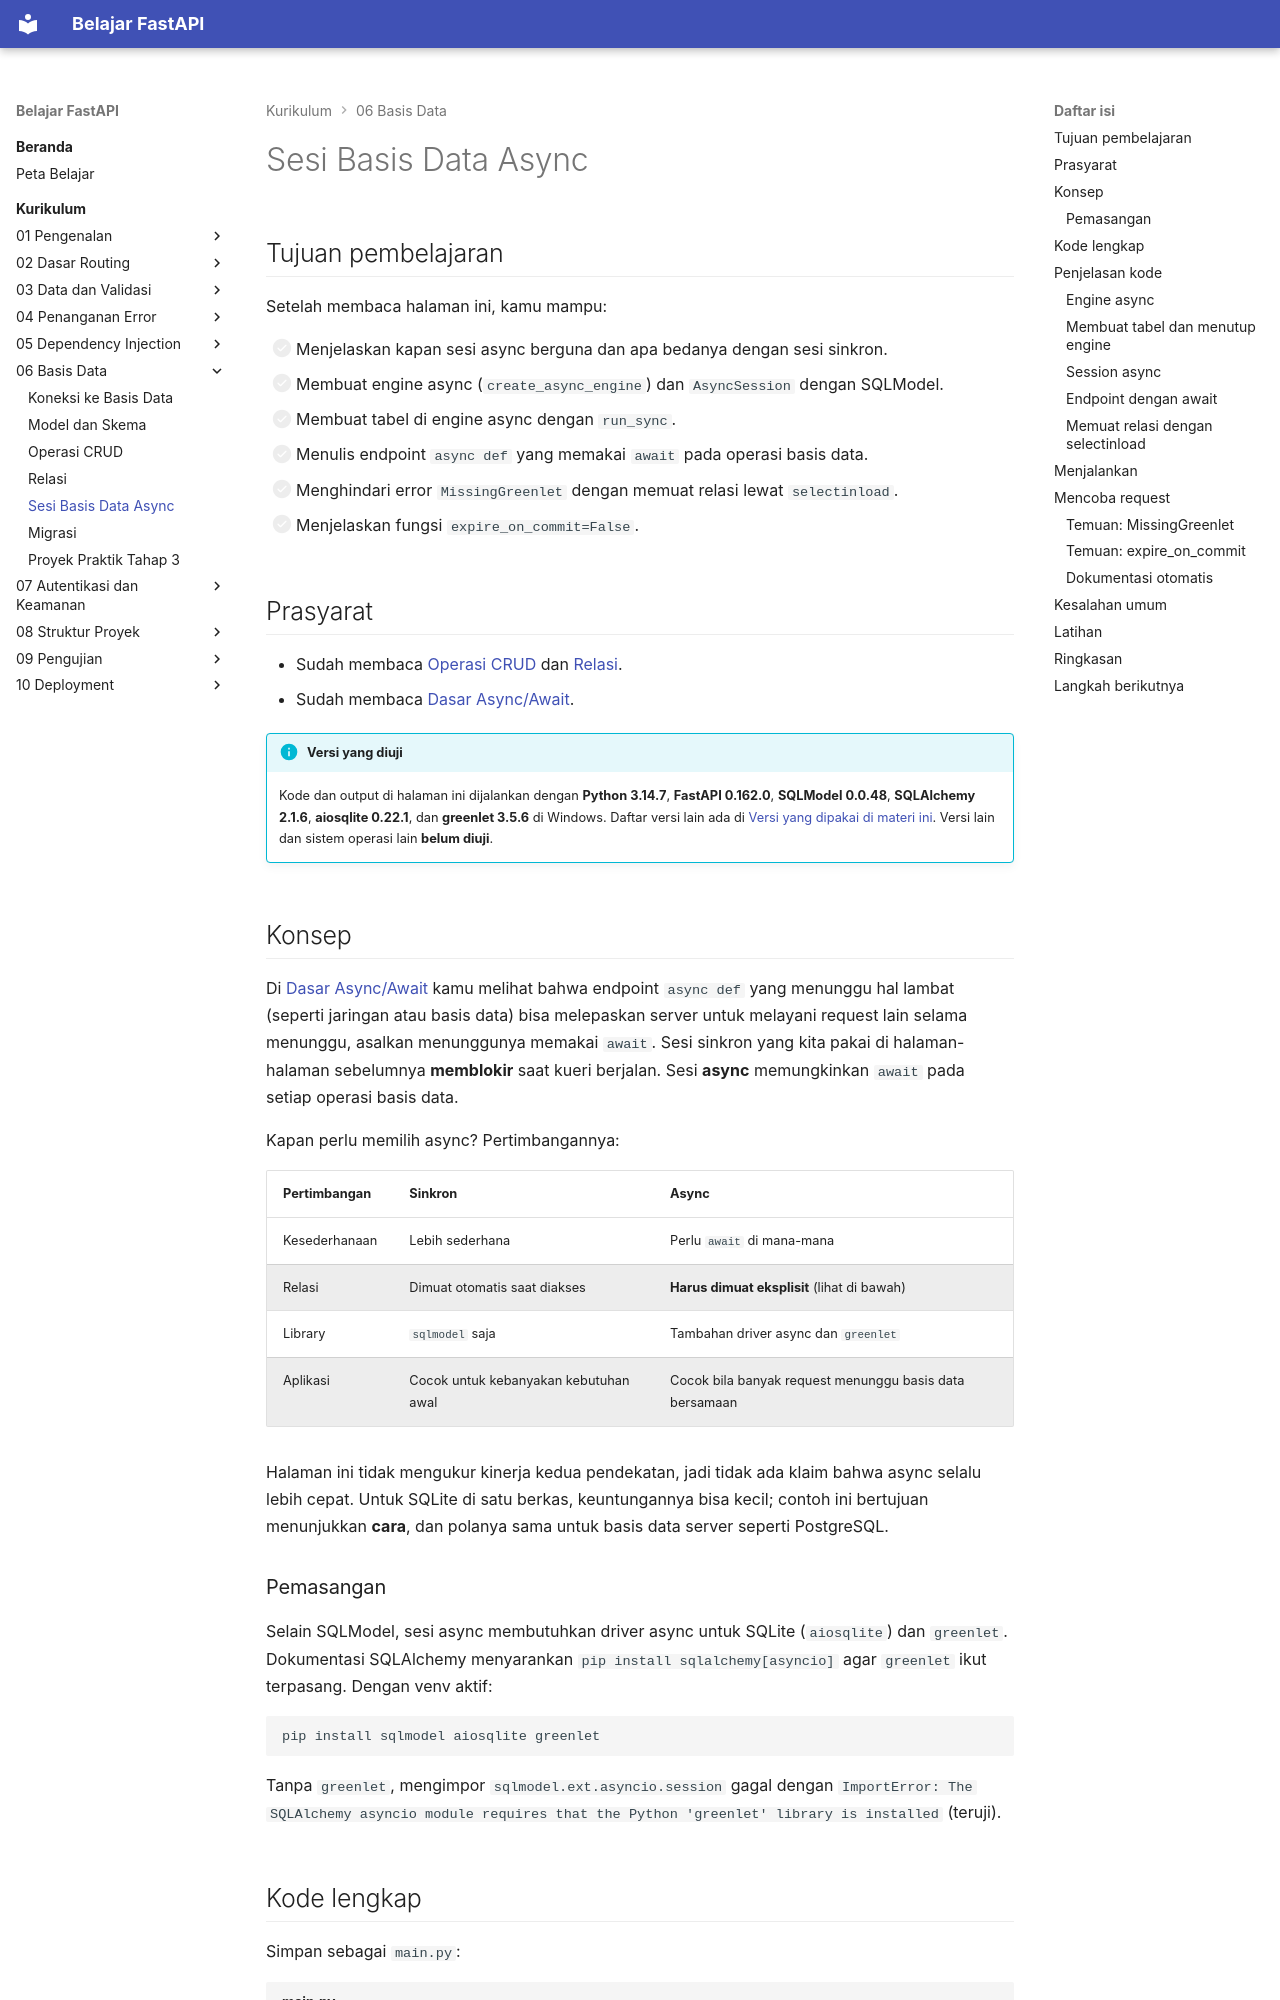

repository: TopekoX/materi-fastapi · page: curriculum/06-basis-data/sesi-async/index.html · generator: mkdocs

# Sesi Basis Data Async

## Tujuan pembelajaran

Setelah membaca halaman ini, kamu mampu:

- [ ] Menjelaskan kapan sesi async berguna dan apa bedanya dengan sesi sinkron.
- [ ] Membuat engine async (`create_async_engine`) dan `AsyncSession` dengan SQLModel.
- [ ] Membuat tabel di engine async dengan `run_sync`.
- [ ] Menulis endpoint `async def` yang memakai `await` pada operasi basis data.
- [ ] Menghindari error `MissingGreenlet` dengan memuat relasi lewat `selectinload`.
- [ ] Menjelaskan fungsi `expire_on_commit=False`.

## Prasyarat

- Sudah membaca [Operasi CRUD](operasi-crud.md) dan [Relasi](relasi.md).
- Sudah membaca [Dasar Async/Await](../02-dasar-routing/async-await.md).

!!! info "Versi yang diuji"
    Kode dan output di halaman ini dijalankan dengan **Python 3.14.7**, **FastAPI 0.162.0**, **SQLModel 0.0.48**, **SQLAlchemy 2.1.6**, **aiosqlite 0.22.1**, dan **greenlet 3.5.6** di Windows. Daftar versi lain ada di [Versi yang dipakai di materi ini](../01-pengenalan/instalasi-dan-venv.md#versi-yang-dipakai-di-materi-ini). Versi lain dan sistem operasi lain **belum diuji**.

## Konsep

Di [Dasar Async/Await](../02-dasar-routing/async-await.md) kamu melihat bahwa endpoint `async def` yang menunggu hal lambat (seperti jaringan atau basis data) bisa melepaskan server untuk melayani request lain selama menunggu, asalkan menunggunya memakai `await`. Sesi sinkron yang kita pakai di halaman-halaman sebelumnya **memblokir** saat kueri berjalan. Sesi **async** memungkinkan `await` pada setiap operasi basis data.

Kapan perlu memilih async? Pertimbangannya:

| Pertimbangan | Sinkron | Async |
|---|---|---|
| Kesederhanaan | Lebih sederhana | Perlu `await` di mana-mana |
| Relasi | Dimuat otomatis saat diakses | **Harus dimuat eksplisit** (lihat di bawah) |
| Library | `sqlmodel` saja | Tambahan driver async dan `greenlet` |
| Aplikasi | Cocok untuk kebanyakan kebutuhan awal | Cocok bila banyak request menunggu basis data bersamaan |

Halaman ini tidak mengukur kinerja kedua pendekatan, jadi tidak ada klaim bahwa async selalu lebih cepat. Untuk SQLite di satu berkas, keuntungannya bisa kecil; contoh ini bertujuan menunjukkan **cara**, dan polanya sama untuk basis data server seperti PostgreSQL.
